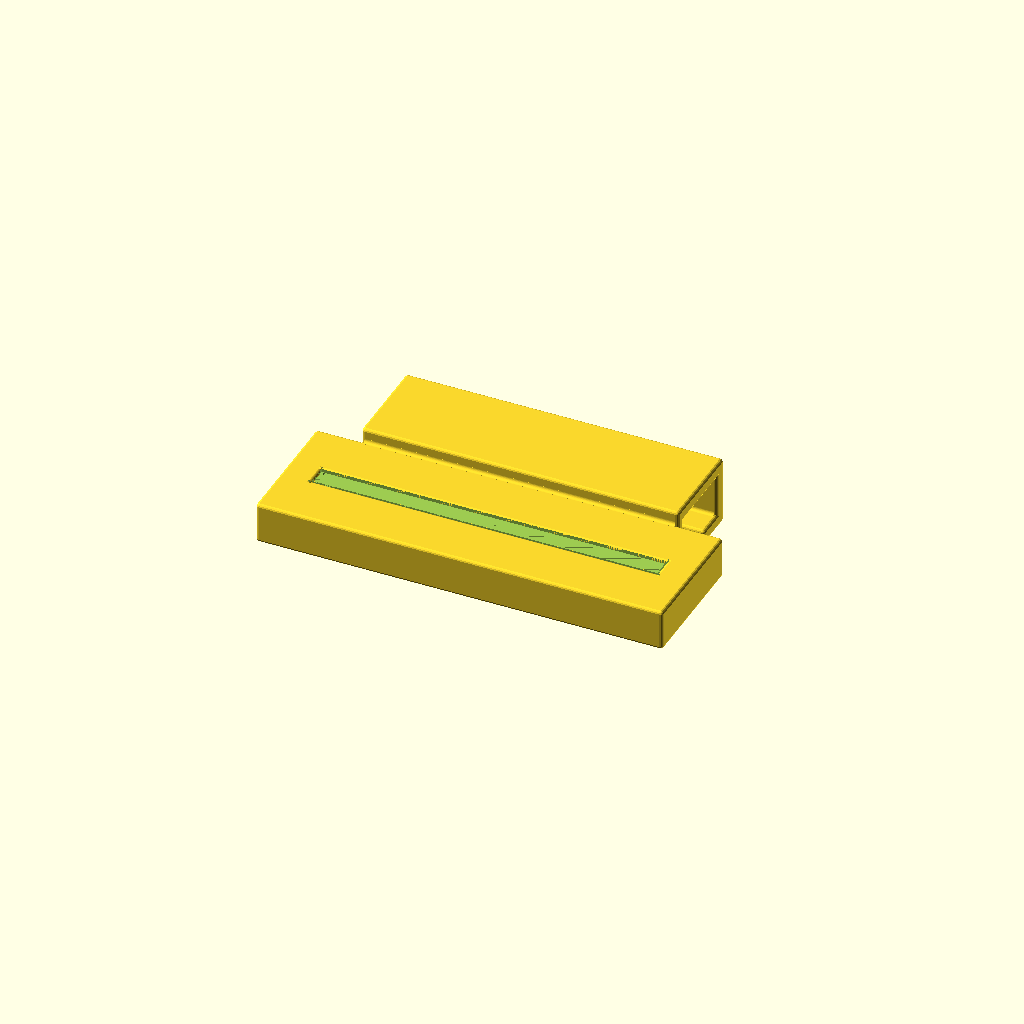
Cell 1: the model at its default parameters.
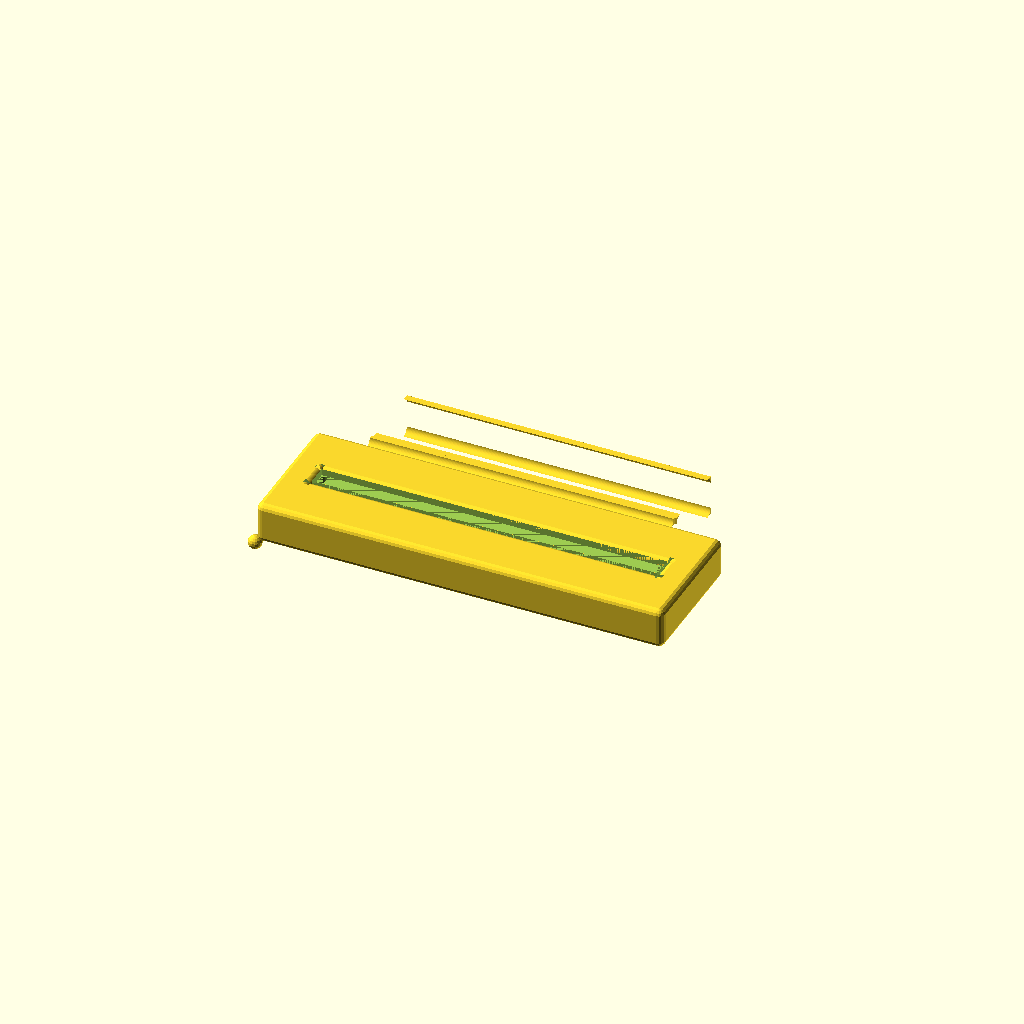
Cell 2 — R set to 1, the other parameters unchanged.
All cells are drawn from one camera (rotation 55°, 0°, 25°, orthographic, colour scheme Cornfield), so only the parameter changes between them.
OpenSCAD source file Hook/BeltHook.scad:
$fn = 60;
R = 0.5;        // 所有独立直角边的圆角半径
MFN = 16;       // minkowski 球的分辨率（R0.5 圆角足够平滑，降低以提速）

// BeltHook：环形穿带扣（所有独立直角边——含端面棱——倒 R0.5，配合尺寸不变）
// 环：外框 59x19x6，内孔 50x3（Y 8~11 居中），壁厚 8
//   用「圆角立方体求差」构建：外框圆角立方体 → 12 条棱 + 上下端面棱全部 R0.5，尺寸精确
//   内孔 = 中段四角 R0.5（避开孔口倒角段）+ 方角直棱柱穿透消除共面 0 厚度 + 孔口 R0.5 外扩倒角
//   竖臂×环接合：底部用长方体填沟；顶部（环顶面×竖臂根部）与两端侧面（竖臂端面×环侧面）用 1/4 弧面过渡
// 钩子：C 形截面（开口朝 -Z），沿环长边方向（X）挤出 46，居中偏移 6.5
//   线厚 2（近侧竖臂调薄为 1.5 → 钩口颈 6.5、腔 10.5）
//   端面棱用「补偿 minkowski」倒 R0.5：截面内缩 R、长度减 2R，再与球 minkowski → 复原尺寸且圆化所有棱
//   开运算会把钩口 90° 内角还原成尖角，故内角用 inner_fillet 沿 X（两端各内缩 R）单独补回

// 圆角立方体：占据 [0,x]×[0,y]×[0,z]，全部棱倒圆 R r
module rounded_cube(x, y, z, r = R) {
    translate([r, r, r])
    minkowski() {
        cube([x - 2*r, y - 2*r, z - 2*r]);
        sphere(r = r, $fn = MFN);
    }
}

// 内凹角 R 填充（2D）：凹角处加 r×r 矩形，再减去圆心在凹口内侧的 1/4 圆
// (x,y)=凹角顶点，(dx,dy)=±1 指向凹口（空缺区）方向
module inner_fillet(x, y, dx, dy, r = R) {
    difference() {
        translate([dx > 0 ? x : x - r, dy > 0 ? y : y - r]) square([r, r]);
        translate([x + dx*r, y + dy*r]) circle(r = r);
    }
}

// 孔口倒角（顶 Z=6 面）：移除孔口凸边尖角 → 孔口向外扩 R0.5（与翻边收窄方向相反）
// 每条边 = 「方块 − 1/4 圆柱」沿边拉伸；方块两端各伸长 R 覆盖角点、向上伸出环面 0.5 避免共面
module hole_mouth_chamfer(r = R) {
    // Y=8 边（沿 X），圆柱心 (Y=7.5, Z=5.5)
    difference() {
        translate([4.5 - r, 8 - r, 6 - r]) cube([50 + 2*r, r, r + 0.5]);
        translate([4.5 - 2*r, 8 - r, 6 - r]) rotate([0, 90, 0]) cylinder(h = 50 + 4*r, r = r);
    }
    // Y=11 边（沿 X），圆柱心 (Y=11.5, Z=5.5)
    difference() {
        translate([4.5 - r, 11, 6 - r]) cube([50 + 2*r, r, r + 0.5]);
        translate([4.5 - 2*r, 11 + r, 6 - r]) rotate([0, 90, 0]) cylinder(h = 50 + 4*r, r = r);
    }
    // X=4.5 边（沿 Y），圆柱心 (X=4.0, Z=5.5)
    difference() {
        translate([4.5 - r, 8 - r, 6 - r]) cube([r, 3 + 2*r, r + 0.5]);
        translate([4.5 - r, 8 - 2*r, 6 - r]) rotate([-90, 0, 0]) cylinder(h = 3 + 4*r, r = r);
    }
    // X=54.5 边（沿 Y），圆柱心 (X=55.0, Z=5.5)
    difference() {
        translate([54.5, 8 - r, 6 - r]) cube([r, 3 + 2*r, r + 0.5]);
        translate([54.5 + r, 8 - 2*r, 6 - r]) rotate([-90, 0, 0]) cylinder(h = 3 + 4*r, r = r);
    }
}

// 钩子 2D 截面（局部 x→世界 Y-19，y→世界 Z）：原始尖角，圆化交给补偿 minkowski
module hook_section() {
    union() {
        square([1.5, 1.5]);   // 根部补平，与环 Y=19 面齐平、不成沟
        polygon([
            [0,8], [14,8], [14,-2], [8,-2], [8,0], [12,0], [12,6], [1.5,6],
            [1.5,0], [0,0]
        ]);
    }
}

union() {
    // ── 环：圆角立方体求差，外框所有棱 R0.5 ──
    difference() {
        rounded_cube(59, 19, 6);
        // 孔主体三段：中段 Z[0.5,5.5] 四角 R0.5（高度避开孔口倒角段，不与倒角叠加）；
        // 上下段 50×3 方角直棱柱穿透 Z[-1,7] 消除共面 0 厚度；
        // 孔口倒角（外扩方向）：移除孔口凸边尖角，孔口在环面上扩到 51×4，孔壁从 Z=0.5/5.5 圆弧过渡
        union() {
            translate([4.5, 8, R])
                linear_extrude(height = 6 - 2*R)
                offset(r = R) offset(r = -R) square([50, 3]);
            translate([4.5, 8, -1]) cube([50, 3, 1 + R]);
            translate([4.5, 8, 6 - R]) cube([50, 3, 1 + R]);
            hole_mouth_chamfer();
            translate([0, 0, 6]) mirror([0, 0, 1]) hole_mouth_chamfer();
        }
    }

    // ── 钩子：补偿 minkowski 圆化所有棱（含 X 两端端面棱），配合尺寸不变 ──
    minkowski() {
        translate([6.5 + R, 19, 0])
        rotate([90, 0, 90])
        linear_extrude(height = 46 - 2*R)
        offset(delta = -R)
        hook_section();
        sphere(r = R, $fn = MFN);
    }

    // ── 竖臂×环 Y=19 接合处填沟：两侧底部 R0.5 圆角在 (Y=19,Z=0) 拼出沿 X 的 V 沟，用长方体填满 ──
    // X∈[7,52] 两端各内缩 R 埋进钩子全截面；Y∈[18.5,20] 跨 Y=19 埋入环(≤19)与竖臂(≥19)；Z∈[0,1] 填底沟
    translate([7, 18.5, 0]) cube([45, 1.5, 1]);

    // ── 环顶面×竖臂根部内角：环顶棱 R0.5 圆角在接合段收出一条沿 X 的沟，填成 1/4 弧面过渡 ──
    // 截面（Y,Z）= 矩形 [18.5,20]×[5.5,6.5] − 1/4 圆(心 18.5,6.5)：下段填沟，上段形成
    // 从环顶面 (18.5,6) 到竖臂面 (19,6.5) 的 R0.5 圆弧；沿 X 拉伸，两端各内缩 R
    translate([6.5 + R, 0, 0])
    rotate([90, 0, 90])
    linear_extrude(height = 46 - 2*R)
    difference() {
        translate([18.5, 5.5]) square([1.5, 1]);
        translate([18.5, 6.5]) circle(r = R);
    }

    // ── 竖臂两端面×环侧面 Y=19 的 90° 内角：填成 1/4 弧面过渡（X=6.5 端与 X=52.5 端）──
    // 截面（X,Y）= 矩形 − 1/4 圆（圆心在凹口内）：弧从环侧面过渡到竖臂端面；
    // 矩形向钩子内侧多伸 R，一并盖过钩端面 R0.5 圆角在此收出的沟；
    // Z 仅拉伸 0.5→5.5（环侧面平面段）：去掉上下两边外棱圆角的高度，端面落在圆角切点上与之平滑过渡
    translate([0, 0, R])
    linear_extrude(height = 6 - 2*R)
    difference() {
        translate([6, 19]) square([1, 0.5]);      // 弧 (6,19)→(6.5,19.5)，盖到 X=7
        translate([6, 19.5]) circle(r = R);
    }
    translate([0, 0, R])
    linear_extrude(height = 6 - 2*R)
    difference() {
        translate([52, 19]) square([1, 0.5]);     // 镜像端：弧 (53,19)→(52.5,19.5)，盖到 X=52
        translate([53, 19.5]) circle(r = R);
    }

    // ── 钩口 3 个 90° 内角填充（沿 X，两端各内缩 R 以免在圆化端面处凸出）──
    translate([6.5 + R, 19, 0])
    rotate([90, 0, 90])
    linear_extrude(height = 46 - 2*R)
    union() {
        inner_fillet(1.5, 6, 1, -1);   // 钩口左上（横臂下缘×竖臂内缘）
        inner_fillet(12, 6, -1, -1);   // 钩口右上（横臂下缘×断臂内缘）
        inner_fillet(12, 0, -1, 1);    // 断臂内缘×回钩节顶
    }
}
Customizer parameters (derived from the source; name, type, default, range or options):
R: number, default 0.5
MFN: number, default 16
